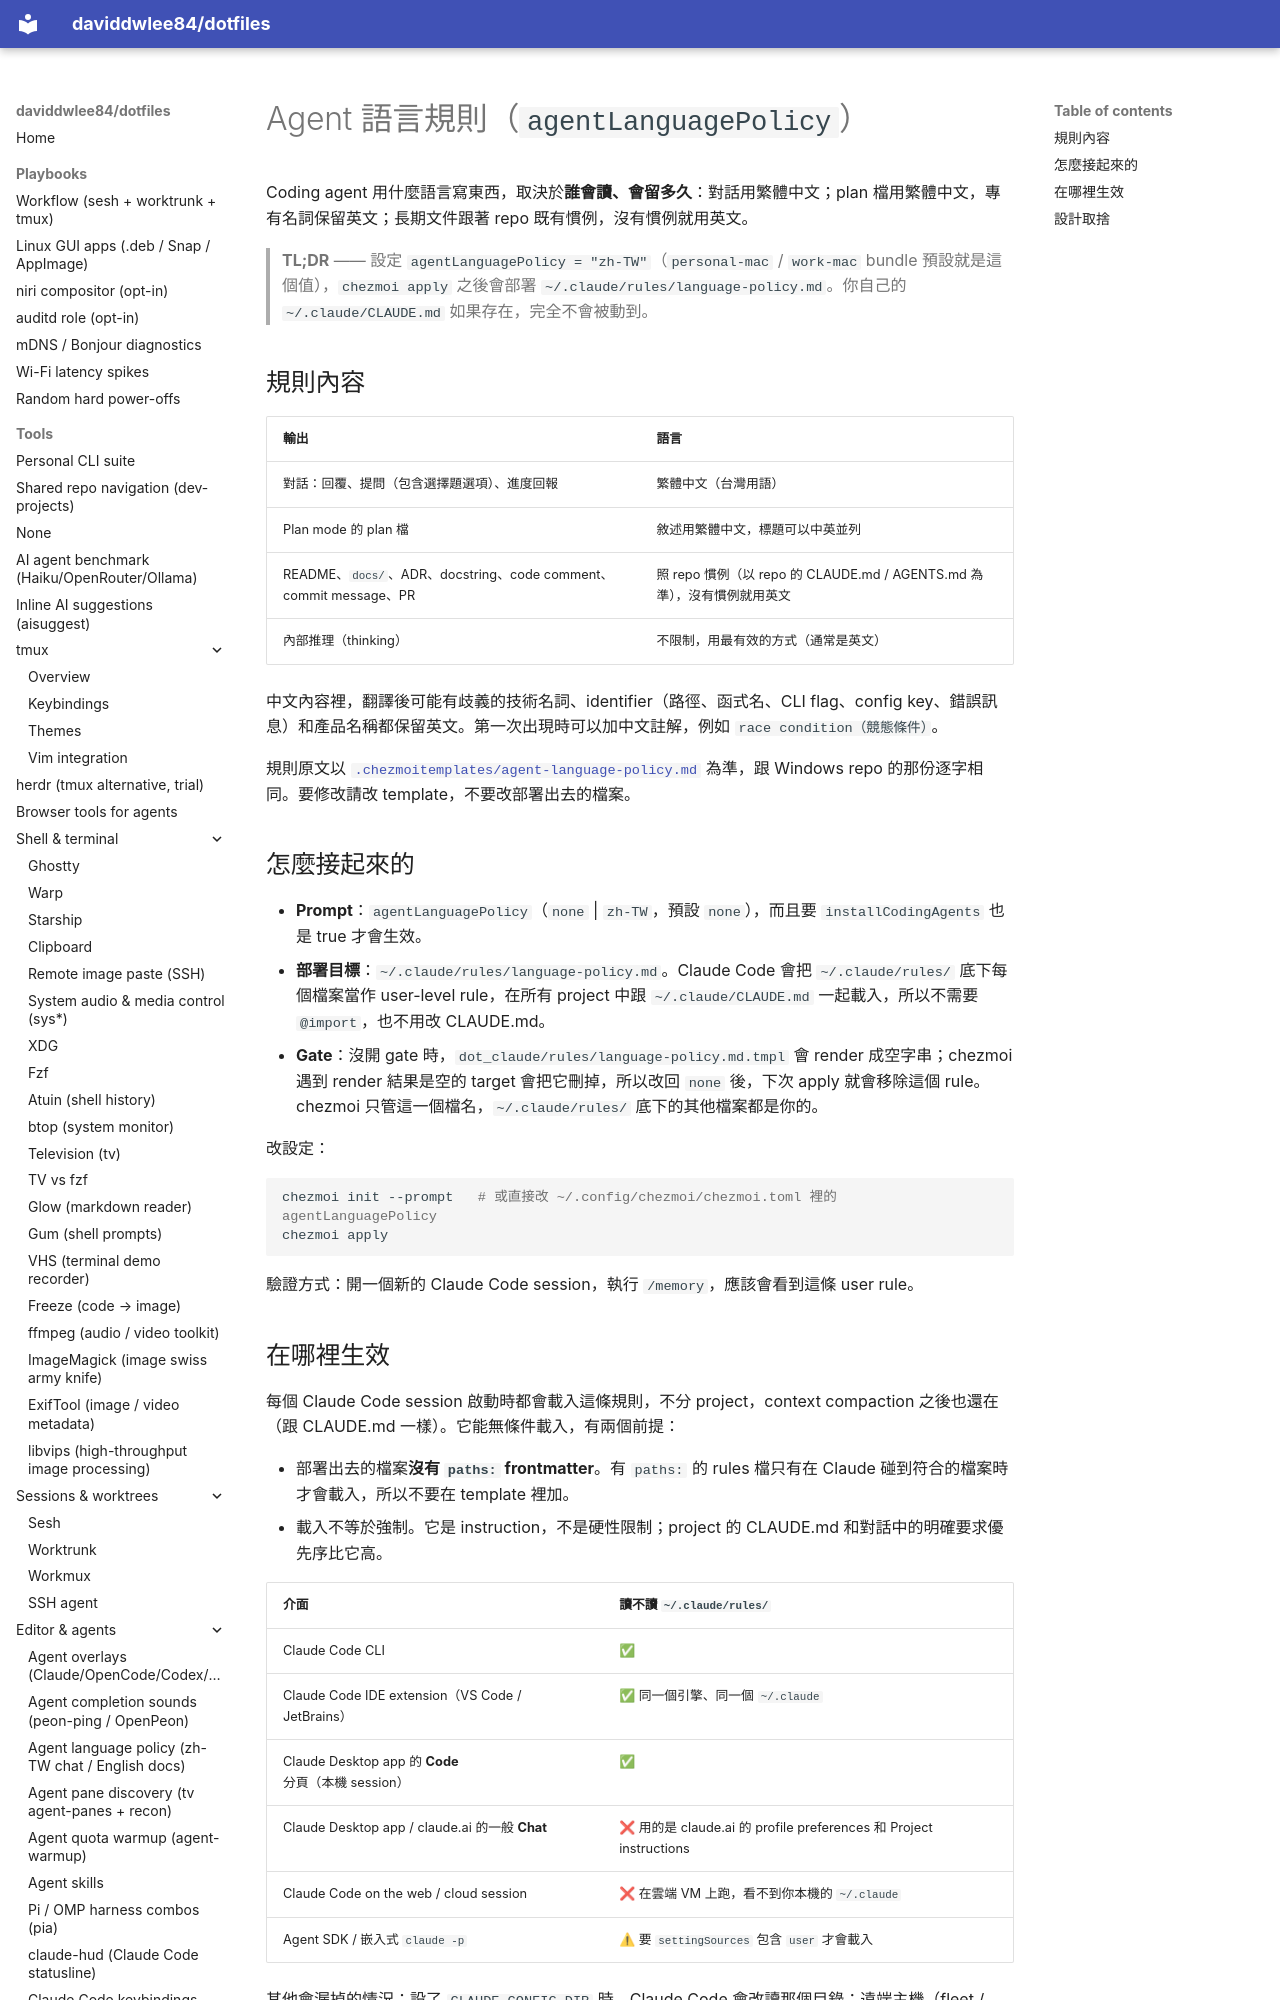

repository: daviddwlee84/dotfiles · page: tools/agent-language-policy.zh-TW/index.html · generator: mkdocs

# Agent 語言規則（`agentLanguagePolicy`）

Coding agent 用什麼語言寫東西，取決於**誰會讀、會留多久**：對話用繁體中文；plan 檔用繁體中文，專有名詞保留英文；長期文件跟著 repo 既有慣例，沒有慣例就用英文。

> **TL;DR** —— 設定 `agentLanguagePolicy = "zh-TW"`（`personal-mac` / `work-mac` bundle 預設就是這個值），`chezmoi apply` 之後會部署 `~/.claude/rules/language-policy.md`。你自己的 `~/.claude/CLAUDE.md` 如果存在，完全不會被動到。

## 規則內容

| 輸出 | 語言 |
|---|---|
| 對話：回覆、提問（包含選擇題選項）、進度回報 | 繁體中文（台灣用語） |
| Plan mode 的 plan 檔 | 敘述用繁體中文，標題可以中英並列 |
| README、`docs/`、ADR、docstring、code comment、commit message、PR | 照 repo 慣例（以 repo 的 CLAUDE.md / AGENTS.md 為準），沒有慣例就用英文 |
| 內部推理（thinking） | 不限制，用最有效的方式（通常是英文） |

中文內容裡，翻譯後可能有歧義的技術名詞、identifier（路徑、函式名、CLI flag、config key、錯誤訊息）和產品名稱都保留英文。第一次出現時可以加中文註解，例如 `race condition（競態條件）`。

規則原文以 [`.chezmoitemplates/agent-language-policy.md`](https://github.com/daviddwlee84/dotfiles/blob/main/.chezmoitemplates/agent-language-policy.md) 為準，跟 Windows repo 的那份逐字相同。要修改請改 template，不要改部署出去的檔案。
